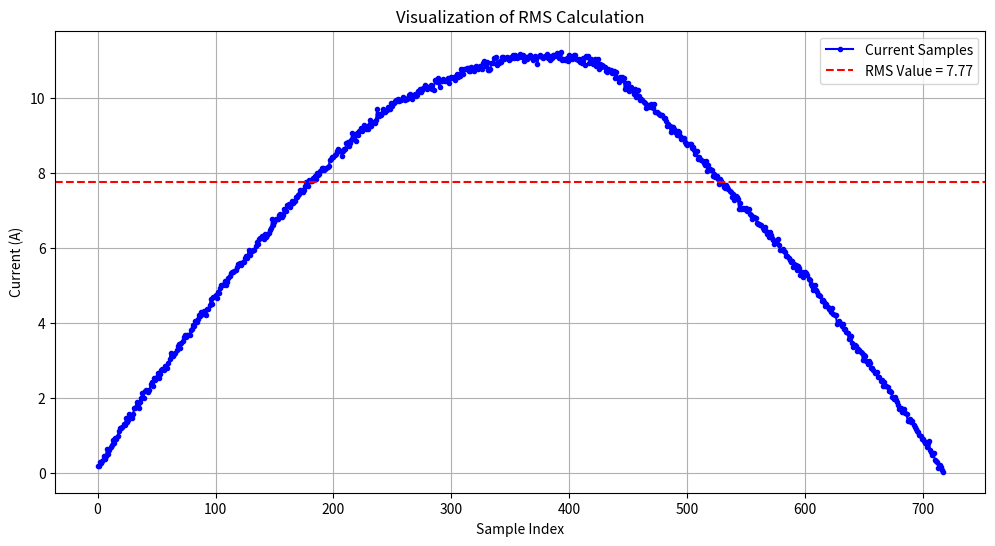

Write the Python code that produced this figure.
import numpy as np
import matplotlib.pyplot as plt

# Example data
data = [20, 9, 4, 2, 8, 7, 10, 19, 55, 21, 20, 4, 15, 55, 23, 16, 31, 14, 32, 16, 21, 27, 52, 61, 32, 82, 77, 43, 29, 62, 58, 48, 74, 53, 74, 66, 93, 52, 52, 67, 56, 26, 26, 30, 36, 68, 67, 61, 40, 52, 77, 78, 54, 79, 40, 68, 74, 69, 53, 51, 38, 45, 65, 76, 73, 69, 58, 69, 13, 51, 72, 73, 72, 57, 70, 51, 81, 43, 57, 69, 43, 77, 82, 40, 90, 59, 63, 75, 
        50, 74, 66, 46, 65, 41, 57, 54, 82, 116, 106, 113, 119, 101, 107, 87, 119, 113, 119, 111, 90, 100, 138, 109, 83, 109, 109, 99, 96, 62, 111, 80, 89, 127, 111, 122, 126, 144, 131, 118, 135, 134, 160, 148, 169, 142, 135, 142, 151, 146, 161, 157, 154, 
        139, 151, 115, 186, 177, 170, 193, 172, 131, 160, 200, 179, 137, 186, 136, 198, 137, 184, 185, 198, 164, 186, 191, 198, 214, 250, 321, 213, 280, 250, 270, 240, 297, 271, 209, 266, 266, 297, 263, 287, 287, 299, 257, 269, 307, 291, 290, 294, 337, 307, 280, 311, 356, 386, 353, 357, 341, 315, 344, 383, 389, 377, 352, 381, 315, 376, 413, 406, 353,
        376, 365, 413, 413, 484, 467, 484, 496, 504, 541, 603, 622, 659, 619, 609, 636, 711, 703, 727, 729, 680, 664, 678, 660, 668, 662, 671, 645, 664, 684, 723, 737, 777, 736, 793, 691, 696, 768, 709, 720, 716, 704, 663, 672, 734, 771, 749, 759, 758, 727, 729, 754, 812, 747, 768, 752, 702, 718, 766, 829, 743, 757, 756, 735, 741, 756, 815, 749, 737, 722, 694, 730, 695, 772, 788, 
        749, 722, 699, 721, 740, 777, 784, 746, 753, 681, 726, 696, 765, 783, 767, 700, 681, 715, 708, 764, 772, 719, 732, 706, 746, 792, 790, 755, 755, 748, 726, 732, 811, 800, 772, 761, 754, 782, 784, 793, 803, 809, 757, 727, 778, 819, 789, 807, 832, 751, 762, 794, 798, 795, 810, 796, 751, 770, 770, 791, 784,
        818, 770, 747, 754, 775, 836, 787, 809, 766, 749, 760, 776, 808, 772, 752, 742, 754, 768, 786, 797, 767, 783, 764, 737, 743, 768, 761, 766, 726, 713, 715, 732, 740, 742, 721, 673, 721, 721, 699, 707, 723, 737, 707, 739, 718, 706, 729, 732, 765, 757, 765, 781, 813, 807, 833, 810, 807, 806, 822, 818, 833, 839, 842, 895, 881, 878, 878, 903, 912,
        889, 876, 860, 891, 916, 915, 930, 927, 916, 952, 897, 891, 922, 923, 919, 904, 912, 908, 953, 956, 914, 929, 962, 917, 907, 953, 899, 924, 927, 897, 895, 876, 853, 905, 873, 852, 856, 837, 853, 877, 883, 875, 826, 838, 841, 801, 834, 837, 787, 777, 772, 785, 780, 767, 772, 786, 741, 706, 706, 740, 735, 726, 744, 689, 670, 629, 692, 720,
         695, 700, 652, 646, 662, 651, 671, 670, 658, 642, 621, 589, 646, 613, 639, 600, 593, 572, 547, 584, 613, 595, 553, 527, 551, 528, 535, 527, 519, 493, 470, 480, 455, 471, 463, 429, 417, 437, 415, 417, 444, 382, 373, 353, 328, 361, 346, 347, 350, 296, 314, 299, 279, 292, 252, 263, 255, 228, 258, 253, 245, 214, 217, 233, 216, 223, 204, 210,
          192, 191, 234, 189, 162, 216, 175, 200, 210, 187, 208, 173, 154, 197, 217, 210, 208, 210, 209, 190, 222, 225, 202, 209, 217, 220, 146, 192, 250, 248, 219, 217, 194, 190, 214, 270, 226, 231, 246, 224, 203, 210, 216, 221, 190, 210, 210, 233, 171, 233, 232, 217, 228, 216, 202, 223, 236, 215, 233, 188, 189, 210, 214, 161, 247, 223, 235, 211, 187,
          165, 174, 223, 253, 219, 175, 180, 173, 170, 154, 215, 177, 166, 147, 157, 164, 166, 185, 162, 146, 99, 137, 147, 177, 177, 194, 131, 167, 121, 169, 169, 157, 157, 162, 147, 131, 148, 157, 185, 151, 137, 125, 137, 133, 155, 157, 150, 140, 136, 117, 100, 123, 146, 111, 141, 90, 113, 111, 143, 101, 137, 117, 94, 123, 75, 137, 101, 93, 106,
           87, 83, 74, 49, 107, 113, 115, 107, 88, 85, 92, 77, 117, 97, 97, 78, 87, 50, 65, 54, 98, 75, 95, 60, 45, 44, 75, 77, 66, 57, 46, 57, 98, 92, 81, 84, 82, 47, 66, 71, 55, 72, 78, 54, 31, 28, 47, 34, 66, 84, 70, 16, 15, 30, 64, 54, 48, 40, 57, 45, 31, 58, 75, 50, 36, 30, 2, 11, 56, 54, 48, 1, 3, 4, 46, 43, 20, 2, 0, 1, 8, 3, 19, 37, 9]


data2 = [3, 27, 21, 16, 28, 44, 49, 32, 10, 25, 14, 49, 19, 28, 34, 4, 56, 24, 11, 48, 8, 1, 8, 2, 28, 19, 44, 43, 15, 30, 31, 5, 39, 5, 14, 71, 55, 42, 6, 21, 10, 10, 16, 14, 2, 21, 18, 63, 51, 2, 17, 38, 22, 20, 15, 21, 32, 6, 56, 21, 33, 5, 6, 32, 14, 12, 26, 35, 12, 13, 50, 47, 62, 45, 46, 2, 52, 26, 65, 5, 23, 51, 13, 49, 33, 10, 8, 11, 29, 20, 19, 31, 7, 9, 29, 47, 3, 12, 22, 13, 1, 2, 5, 11, 9, 26, 15, 6, 39, 32, 35, 1, 61, 30, 0, 3, 2, 10, 32, 22, 16, 22, 12, 42, 8, 40, 1, 4, 54, 11, 41, 2, 34, 7, 7, 32, 27, 47, 29, 40, 52, 34, 3, 39, 18, 40, 3, 26, 43, 21, 15, 38, 44, 34, 52, 38, 13, 26, 2, 35, 23, 15, 40, 3, 4, 38, 28, 1, 36, 6, 21, 10, 42, 18, 17, 16, 25, 57, 19, 66, 38, 10, 3, 22, 15, 0, 43, 6, 15, 21, 25, 53, 3, 33, 40, 23, 1, 7, 1, 73, 26, 38, 2, 1, 26, 4, 27, 32, 5, 35, 32, 6, 10, 41, 35, 16, 26, 1, 24, 15, 10, 7, 24, 6, 3, 46, 17, 3, 15, 13, 40, 17, 44, 51, 13, 31, 32, 23, 25, 25, 16, 27, 5, 36, 27, 28, 21, 36, 9, 40, 8, 22, 16, 19, 45, 23, 5, 45, 17, 28, 68, 15, 63, 44, 44, 42, 54, 18, 36, 10, 36, 9, 12, 36, 53, 32, 32, 54, 18, 46, 38, 5, 23, 29, 0, 16, 11, 22, 9, 55, 43, 25, 41, 30, 6, 45, 52, 23, 47, 18, 5, 11, 27, 29, 35, 3, 58, 22, 26, 25, 16, 19, 23, 42, 58, 21, 8, 54, 16, 2, 49, 16, 64, 45, 7, 18, 38, 6, 45, 4, 3, 0, 51, 25, 32, 3, 22, 20, 2, 50, 22, 2, 7, 12, 20, 34, 68, 29, 47, 22, 1, 4, 8, 4, 48, 47, 4, 16, 36, 26, 47, 32, 4, 38, 44, 7, 5, 18, 43, 63, 10, 30, 16, 6, 19, 7, 22, 18, 79, 47, 16, 6, 14, 25, 17, 39, 21, 36, 37, 41, 32, 39, 32, 5, 13, 3, 44, 34, 36, 2, 24, 16, 54, 32, 27, 10, 39, 14, 1, 35, 2, 47, 10, 2, 4, 29, 30, 18, 52, 28, 18, 15, 11, 8, 2, 20, 5, 25, 49, 30, 49, 8, 2, 58, 11, 54, 36, 5, 21, 45, 44, 36, 20, 18, 71, 12, 11, 13, 32, 14, 7, 2, 5, 29, 36, 15, 6, 40, 23, 4, 16, 16, 47, 4, 35, 18, 25, 46, 61, 12, 0, 54, 25, 1, 24, 71, 4, 13, 2, 23, 6, 19, 37, 0, 32, 25, 37, 19, 33, 27, 18, 77, 28, 4, 52, 41, 8, 25, 40, 45, 6, 8, 61, 12, 37, 2, 35, 4, 37, 38, 11, 9, 14, 41, 7, 3, 24, 12, 4, 17, 36, 35, 18, 23, 19, 9, 72, 7, 15, 34, 9, 24, 13, 1, 48, 15, 27, 51, 11, 27, 10, 59, 22, 4, 2, 10, 36, 29, 34, 40, 29, 1, 5, 15, 8, 6, 24, 24, 19, 20, 27, 13, 18, 34, 24, 37, 4, 5, 10, 15, 37, 16, 11, 0, 49, 18, 15, 41, 25, 15, 40, 2, 26, 13, 38, 14, 17, 31, 5, 19, 20, 7, 6, 19, 67, 13, 47, 35, 9, 38, 18, 35, 27, 53, 7, 18, 8, 32, 3, 37, 46, 67, 8, 56, 12, 19, 17, 15, 17, 7, 20, 31, 33, 29, 44, 6, 23, 19, 7, 37, 34, 18, 44, 57, 21, 13, 16, 2, 24, 45, 64, 4, 29, 13, 5, 68, 46, 63, 10, 28, 28, 57, 20, 36, 8, 20, 2, 27, 25, 23, 6, 44, 9, 4, 37, 34, 41, 26, 39, 21, 44, 8, 22, 16, 13, 4, 18, 3, 17, 45, 9, 18, 14, 1, 26, 19, 18, 3, 1, 59, 22, 37, 4, 31, 3, 37, 21, 13, 19, 21, 39, 38, 37, 23, 31, 16, 21, 4, 7, 3, 34, 29, 37, 14, 35, 11, 50, 22, 75, 33, 15, 13, 21, 32, 33, 30, 20, 57, 3, 55, 0, 46, 4, 18, 2, 7, 7, 47, 21, 2, 52, 15, 26, 1, 7, 33, 38, 18, 34, 33, 24, 17, 17, 28, 23, 32, 1, 16, 10, 50, 0, 25, 75, 2, 25, 32, 6, 11, 1, 32, 30, 21, 27, 32, 6, 33, 2, 43, 24, 20, 4, 20, 1, 23, 30, 58, 29, 10, 17, 15, 22, 17, 3, 25, 47, 21, 10, 33, 15, 0, 5, 11, 26, 33, 2, 32, 9, 36, 36, 27, 36, 5, 13, 8, 32, 17, 19, 20, 31, 43, 2, 66, 39, 33, 30, 25, 46, 38, 0, 2, 7, 18, 45, 38, 4, 2, 30, 21, 28, 10, 39, 10, 1, 28, 11, 28, 8, 49, 2, 5, 4, 60, 11, 2, 26, 51, 4, 31, 29, 12, 37, 14, 1, 6, 15, 34, 13, 32, 15, 48, 5, 38, 61, 19, 17, 6, 1, 31, 21, 10, 1, 13, 11, 55, 25, 29, 34, 7, 18, 54, 43, 41, 24, 65, 36, 22, 32, 33, 8, 65, 5, 10, 24, 61, 24, 19, 50, 39, 24, 46, 48, 28, 3, 3, 8, 15, 69, 0, 10, 20, 41, 1, 18, 26, 62, 50, 32, 40, 23, 9, 49, 20, 45, 37, 10, 23, 11, 10, 20, 38, 3, 35, 29, 9, 22, 17, 30, 15, 10, 6, 9, 27, 65, 1, 14, 7, 5, 20, 43, 51, 24, 42, 21, 32, 33, 12, 53, 74, 33, 29, 36, 42, 1, 15, 45, 8, 13, 9, 17, 12, 51, 40, 5, 37, 3, 24, 11, 27, 13, 9, 18, 52, 22, 14, 47, 29, 35, 1, 51, 13, 48, 20, 8, 24, 4, 9, 45, 18, 3, 17, 46, 24, 30, 6, 34, 9, 32, 11, 46, 34, 30, 36, 8, 39, 9, 2, 2, 10, 7, 13, 18, 25, 7, 35, 4, 44, 31, 5, 45, 21, 9, 28, 5, 26, 13, 29, 13, 36, 43, 19, 35, 9, 26, 44, 2, 50, 21, 50, 35, 35, 15, 34, 1, 24, 28, 13, 40, 17, 35, 2, 34, 37, 23, 10, 24, 15, 18, 6, 10, 10, 14, 11, 26, 27, 2, 8, 7, 8, 1, 24, 2, 29, 31, 9, 12, 55, 6, 14, 13, 7, 4, 28, 34, 10, 41, 6, 32, 5, 16, 7, 14, 10, 43, 0, 14, 35, 15, 58, 41, 35, 47, 4, 2, 18, 4, 27, 24, 41, 30, 48, 6, 72, 5, 8, 13, 16, 3, 25, 27, 1, 2, 20, 4, 28, 13, 48, 15, 45, 45, 38, 1, 9, 26, 35, 24, 22, 2, 37, 32, 26, 47, 50, 24, 48, 21, 35, 28, 45, 47, 33, 38, 43, 3, 5, 33, 25, 33, 19, 17, 10, 12, 46, 3, 3, 45, 12, 15, 29, 9, 5, 26, 35, 19, 38, 19, 35, 9, 23, 13, 26, 5, 4, 17, 14, 26, 15, 13, 32, 1, 26, 23, 26, 3, 26, 29, 20, 15, 15, 31, 47, 1, 60, 1, 38, 35, 20, 8, 28, 3, 4, 2, 63, 13, 16, 20, 2, 48, 15, 12, 32, 34, 33, 17, 31, 10, 5, 11, 39, 14, 19, 3, 34, 13, 20, 8, 16, 9, 2, 28, 18, 21, 45, 10, 32, 18, 6, 29, 15, 49, 60, 12, 52, 34, 11, 22, 5, 68, 2, 36, 36, 6, 14, 2, 20, 31, 5, 5, 0, 0, 14, 25, 6, 15, 29, 18, 37, 20, 18, 32, 82, 31, 44, 59, 1, 52, 16, 24, 16, 38, 19, 32, 62, 35, 43, 47, 18, 24, 22, 6, 19, 21, 36, 18, 10, 7, 23, 15, 23, 11, 26, 9, 15, 20, 4, 40, 21, 56, 10, 28, 49, 6, 24, 28, 26, 16, 25, 26, 15, 2, 51, 14, 38, 40, 9, 11, 31, 48, 41, 3, 3, 27, 28, 11, 15, 33, 34, 39, 21, 3, 28, 38, 13, 8, 11, 17, 33, 17, 18, 13, 5, 4, 31, 36, 17, 27, 25, 17, 26, 5, 25, 24, 0, 13, 5, 33, 34, 30, 8, 34, 37, 48, 22, 23, 3, 17, 26, 11, 25, 14, 4, 26, 30, 30, 41, 7, 29, 15, 7, 23, 2, 22, 25, 5, 4, 4, 5, 17, 17, 53, 14, 4, 1, 28, 39, 4, 25, 15, 5, 19, 36, 36, 1, 11, 25, 44, 1, 37, 13, 18, 8, 2, 37, 22, 55, 45, 53, 13, 25, 18, 18, 1, 59, 14, 23, 25, 7, 14, 4, 7, 26, 39, 33, 33, 4, 2, 24, 1, 5, 1, 1, 8, 31, 25, 21, 22, 4, 34, 51, 4, 35, 11, 71, 49, 24, 35, 27, 48, 41, 42, 54, 29, 30, 26, 28, 17, 11, 3, 36, 1, 6, 2, 48, 43, 35, 11, 22, 37, 37, 33, 9, 19, 8, 14, 8, 3, 15, 21, 7, 29, 30, 31, 3, 43, 19, 19, 28, 12, 6, 11, 2, 3, 2, 12, 3, 22, 3, 27, 4, 1, 7, 5, 12, 0, 4, 4, 31, 33, 4, 14, 31, 19, 29, 18, 13, 31, 29, 37, 26, 2, 22, 14, 1, 25, 3, 18, 57, 24, 76, 17, 30, 14, 33, 5, 33, 21, 25, 28, 23, 32, 25, 45, 1, 28, 52, 21, 32, 31, 3, 28, 25, 18, 23, 11, 64, 28, 30, 2, 12, 5, 24, 9, 20, 5, 23, 21, 19, 24, 41, 29, 11, 16, 58, 26, 11, 13, 38, 4, 32, 2, 8, 44, 16, 2, 2, 38, 26, 9, 20, 29, 25, 34, 17, 42, 14, 19, 23, 26, 22, 24, 53, 10, 23, 52, 33, 50, 17, 26, 25, 14, 37, 41, 27, 18, 3, 51, 18, 23, 11, 7, 9, 11, 9, 5, 21, 22, 4, 12, 15, 56, 13, 31, 14, 49, 34, 45, 21, 15, 34, 21, 23, 0, 39, 38, 34, 1, 36, 36, 37, 1, 9, 31, 17, 45, 22, 17, 40, 32, 5, 51, 17, 38, 12, 2, 53, 51, 19, 9, 42, 13, 22, 14, 10, 29, 33, 19, 40, 21, 43, 5, 40, 56, 23, 3, 13, 12, 40, 22, 37, 17, 60, 2, 35, 9, 50, 63, 5, 22, 31, 17, 39, 38, 23, 45, 37, 24, 40, 36, 44, 2, 24, 57, 18, 1, 5, 27, 26, 3, 52, 7, 20, 23, 46, 3, 37, 26, 15, 25, 39, 39, 21, 7, 28, 25, 12, 36, 2, 36, 72, 19, 24, 4, 18, 40, 5, 0, 36, 38, 25, 19, 5, 4, 22, 5, 49, 11, 13, 18, 48, 23, 16, 11, 24, 38, 44, 39, 20, 56, 20, 44, 14, 2, 7, 34, 15, 53, 18, 29, 36, 25, 18, 1, 5, 44, 31, 44, 35, 34, 32, 18, 60, 9, 46, 25, 40, 15, 20, 15, 34, 1, 7, 37, 55, 2, 3, 6, 42, 48, 39, 7, 18, 15, 20, 24, 11, 55, 2, 13, 29, 20, 54, 46, 23, 2, 32, 26, 31, 1, 25, 25, 17, 24, 8, 34, 1, 0, 21, 13, 25, 24, 74, 13, 42, 20, 34, 16, 3, 26, 2, 3, 48, 27, 24, 3, 22, 61, 41, 2, 5, 38, 47, 9, 13, 25, 32, 39, 33, 49, 23, 34, 36, 14, 32, 45, 20, 31, 36, 37, 64, 11, 43, 20, 21, 21, 38, 7, 48, 52, 16, 53, 2, 30, 7, 21, 68, 6, 45, 5, 11, 2, 11, 3, 19, 56, 44, 55, 7, 2, 20, 12, 25, 17, 52, 20, 4, 37, 38, 69, 14, 12, 30, 2, 39, 2, 61, 16, 22, 33, 19, 29, 26, 23, 38, 23, 46, 13, 7, 4, 42, 27, 34, 21, 34, 14, 3, 55, 14, 11, 3, 3, 6, 27, 17, 6, 15, 26, 9, 6, 22, 11, 35, 28, 21, 4, 9, 36, 13, 7, 26, 3, 22, 31, 30, 19, 32, 54, 27, 29, 5, 43, 24, 21, 6, 60, 1, 23, 44, 15, 6, 8, 23, 11, 37, 28, 15, 48, 13, 66, 30, 49, 25, 30, 11, 53, 0, 10, 1, 10, 18, 31, 4, 8, 18, 23, 13, 44, 35, 47, 18, 5, 40, 17, 3, 11, 53, 26, 11, 35, 54, 36, 83, 26, 56, 22, 7, 43, 22, 23, 30, 13, 59, 22, 14, 44, 23, 24, 2, 12, 53, 25, 12, 14, 47, 2, 32, 44, 32, 27, 22, 17, 19, 22, 5, 45, 50, 2, 9, 11, 5, 37, 5, 15, 48, 81, 23, 24, 26, 36, 9, 18, 29, 10, 28, 34, 2, 3, 34, 6, 9, 1, 31, 45, 42, 20, 12, 25, 4, 4, 19, 7, 39, 1, 60, 24, 1, 4, 17, 3, 17, 27, 59, 56, 5, 18, 3, 9, 7, 22, 14, 33, 1, 12, 45, 12, 21, 29, 57, 20, 25, 33, 32, 10, 14, 24, 12, 5, 21, 55, 62, 49, 8, 36, 16, 2, 63, 22, 19, 39, 26, 9, 9, 29, 20, 18, 21, 25, 11, 25, 38, 22, 61, 22, 33, 15, 28, 16, 9, 14, 44, 31, 31, 66, 20, 57, 27, 8, 35, 2, 9, 33, 17, 36, 18, 14, 12, 28, 19, 50, 7, 41, 2, 33, 27, 22, 16, 23, 0, 26, 36, 7, 36]

data3_heatingUnit = [61, 61, 93, 87, 105, 150, 125, 150, 209, 161, 196, 225, 244, 280, 261, 303, 290, 318, 361, 385, 389, 399, 417, 409, 473, 442, 455, 503, 485, 474, 506, 554, 562, 605, 582, 559, 610, 641, 687, 644, 705, 711, 706, 695, 714, 766, 777, 750, 817, 796, 823, 858, 814, 848, 882, 888, 884, 915, 913, 897, 947, 977, 1026, 1007, 1003, 1018, 1029, 1055, 1093, 1105, 1074, 1111, 1128, 1163, 1184, 1163, 1183, 1183, 1182, 1224, 1232, 1266, 1257, 1299, 1297, 1318, 1356, 1349, 1379, 1367, 1390, 1363, 1350, 1402, 1406, 1439, 1487, 1448, 1508, 1507, 1529, 1503, 1553, 1543, 1589, 1614, 1607, 1620, 1646, 1615, 1641, 1671, 1685, 1713, 1722, 1724, 1727, 1740, 1762, 1790, 1790, 1799, 1785, 1811, 1812, 1844, 1856, 1845, 1911, 1869, 1900, 1902, 1913, 1915, 1946, 1979, 1965, 2003, 2012, 2034, 2021, 2004, 2045, 2019, 2040, 2059, 2085, 2097, 2176, 2126, 2148, 2180, 2178, 2173, 2211, 2217, 2191, 2207, 2260, 2257, 2242, 2296, 2306, 2277, 2306, 2330, 2315, 2329, 2366, 2364, 2378, 2389, 2421, 2426, 2405, 2429, 2462, 2490, 2458, 2510, 2500, 2504, 2499, 2531, 2545, 2516, 2567, 2556, 2558, 2590, 2611, 2614, 2600, 2606, 2617, 2618, 2633, 2678, 2687, 2709, 2706, 2727, 2733, 2756, 2772, 2763, 2757, 2720, 2755, 2775, 2776, 2828, 2834, 2802, 2823, 2856, 2915, 2872, 2892, 2845, 2913, 2895, 2933, 2953, 2932, 2945, 2981, 2963, 2948, 2945, 2983, 3023, 2971, 2999, 3010, 3001, 3020, 3117, 3076, 3060, 3070, 3083, 3116, 3113, 3090, 3113, 3135, 3125, 3122, 3166, 3140, 3167, 3186, 3192, 3191, 3200, 3186, 3192, 3207, 3219, 3209, 3192, 3201, 3213, 3239, 3247, 3224, 3201, 3235, 3247, 3231, 3239, 3275, 3292, 3267, 3283, 3299, 3296, 3326, 3289, 3308, 3305, 3300, 3323, 3291, 3283, 3363, 3368, 3346, 3380, 3304, 3359, 3356, 3378, 3364, 3359, 3356, 3381, 3342, 3385, 3395, 3387, 3391, 3371, 3402, 3419, 3391, 3404, 3461, 3423, 3422, 3458, 3458, 3471, 3471, 3445, 3443, 3481, 3458, 3444, 3474, 3483, 3476, 3465, 3490, 3471, 3462, 3511, 3533, 3488, 3520, 3456, 3455, 3461, 3516, 3513, 3551, 3552, 3568, 3496, 3512, 3527, 3519, 3560, 3560, 3546, 3556, 3567, 3556, 3537, 3550, 3564, 3577, 3559, 3580, 3568, 3555, 3563, 3592, 3577, 3560, 3581, 3531, 3563, 3549, 3559, 3574, 3583, 3568, 3540, 3562, 3576, 3551, 3508, 3575, 3581, 3575, 3567, 3556, 3576, 3571, 3586, 3557, 3576, 3541, 3554, 3581, 3585, 3571, 3579, 3600, 3555, 3599, 3609, 3535, 3546, 3539, 3548, 3552, 3529, 3584, 3572, 3546, 3560, 3584, 3581, 3548, 3542, 3548, 3520, 3532, 3515, 3556, 3495, 3574, 3567, 3570, 3513, 3544, 3524, 3501, 3513, 3546, 3487, 3544, 3458, 3500, 3482, 3493, 3490, 3481, 3441, 3434, 3462, 3456, 3450, 3425, 3437, 3448, 3387, 3439, 3382, 3353, 3395, 3370, 3392, 3383, 3293, 3344, 3294, 3337, 3276, 3303, 3290, 3272, 3251, 3287, 3225, 3281, 3231, 3199, 3201, 3199, 3182, 3170, 3131, 3147, 3149, 3136, 3157, 3138, 3128, 3159, 3096, 3089, 3082, 3078, 3065, 3066, 3065, 3045, 3042, 3015, 2969, 2990, 2970, 2921, 2968, 2962, 2945, 2924, 2893, 2929, 2919, 2891, 2864, 2869, 2874, 2839, 2819, 2807, 2819, 2817, 2820, 2787, 2792, 2765, 2729, 2756, 2689, 2706, 2691, 2678, 2675, 2654, 2640, 2672, 2588, 2639, 2603, 2599, 2598, 2544, 2562, 2538, 2543, 2522, 2477, 2517, 2502, 2476, 2448, 2443, 2468, 2454, 2432, 2420, 2408, 2369, 2391, 2343, 2372, 2367, 2348, 2264, 2316, 2262, 2269, 2262, 2264, 2272, 2246, 2258, 2222, 2214, 2177, 2196, 2196, 2189, 2139, 2136, 2137, 2127, 2126, 2098, 2079, 2107, 2072, 2046, 2023, 2064, 2040, 2010, 2000, 1961, 1976, 1998, 2002, 1951, 1907, 1909, 1916, 1906, 1892, 1860, 1861, 1845, 1827, 1809, 1813, 1767, 1794, 1783, 1739, 1773, 1753, 1700, 1720, 1678, 1715, 1724, 1715, 1694, 1666, 1652, 1617, 1600, 1572, 1608, 1568, 1555, 1523, 1529, 1515, 1471, 1479, 1464, 1433, 1445, 1422, 1408, 1400, 1382, 1417, 1363, 1354, 1357, 1281, 1285, 1302, 1286, 1260, 1274, 1236, 1231, 1206, 1199, 1151, 1154, 1171, 1116, 1082, 1099, 1090, 1049, 1062, 1053, 1039, 1031, 970, 1011, 1005, 964, 933, 957, 940, 902, 904, 883, 855, 856, 863, 827, 819, 790, 796, 742, 781, 748, 747, 734, 702, 704, 699, 649, 635, 649, 628, 613, 583, 553, 556, 526, 540, 551, 519, 504, 450, 458, 462, 442, 445, 415, 397, 382, 359, 352, 327, 321, 296, 293, 279, 258, 224, 255, 275, 200, 179, 156, 174, 113, 106, 93, 44, 69, 49, 31, 12]

# Convert samples to voltage
samples_voltage = [(sample / 4095.0) * 5.10 for sample in data3_heatingUnit]

# Convert voltage to current using sensor sensitivity
sensitivity = 0.4  # Example: 0.4 V/A for TMCS1100A4
samples_current = [voltage / sensitivity for voltage in samples_voltage]

# RMS calculation
rms_value = np.sqrt(np.mean(np.square(samples_current)))

# Plotting
plt.figure(figsize=(12, 6))
plt.plot(samples_current, label='Current Samples', marker='.', linestyle='-', color='blue')
plt.axhline(y=rms_value, color='r', linestyle='--', label=f'RMS Value = {rms_value:.2f}')
plt.title('Visualization of RMS Calculation')
plt.xlabel('Sample Index')
plt.ylabel('Current (A)')
plt.legend()
plt.grid(True)
plt.show()
power = rms_value * 230 /1000
print(power)
